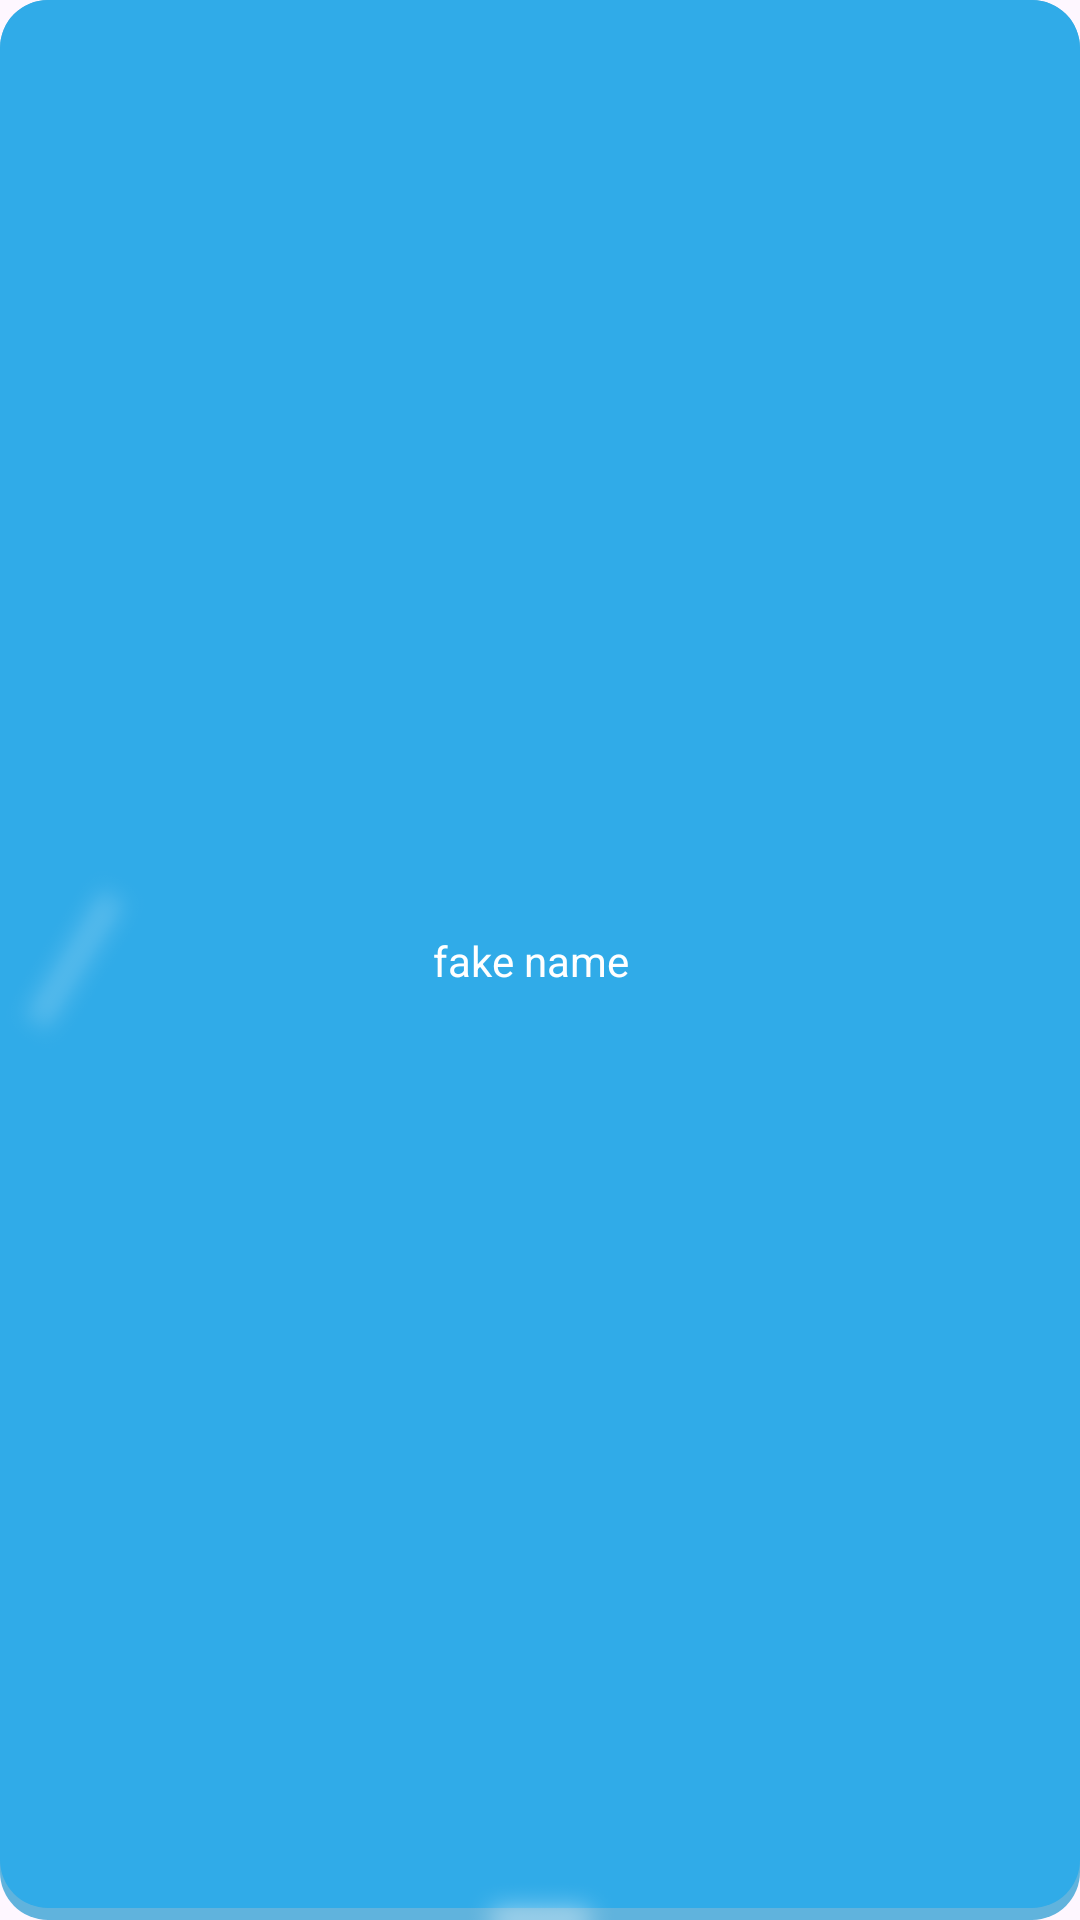

The Android layout XML behind this screen, and the referenced resources:
<!-- AndroidManifest.xml: application theme Theme.QurioGame -->
<!-- res/layout/primary_button.xml -->
<?xml version="1.0" encoding="utf-8"?>
<androidx.constraintlayout.widget.ConstraintLayout xmlns:android="http://schemas.android.com/apk/res/android"
    xmlns:app="http://schemas.android.com/apk/res-auto"
    android:layout_width="wrap_content"
    android:layout_height="44dp"
    android:layout_marginHorizontal="32dp"
    android:layout_marginTop="24dp"
    android:elevation="30dp"
    app:layout_constraintStart_toStartOf="parent"
    app:layout_constraintTop_toTopOf="parent">


    <View
        android:id="@+id/second_color"
        android:layout_width="0dp"
        android:layout_height="0dp"
        android:background="@drawable/second_rectangle_with_radias"
        app:layout_constraintBottom_toBottomOf="parent"
        app:layout_constraintEnd_toEndOf="parent"
        app:layout_constraintStart_toStartOf="parent"
        app:layout_constraintTop_toTopOf="parent" />

    <View
        android:id="@+id/top_color"
        android:layout_width="0dp"
        android:layout_height="0dp"
        android:layout_marginBottom="4dp"
        android:background="@drawable/rectangle_with_radias"
        app:layout_constraintBottom_toBottomOf="@id/second_color"
        app:layout_constraintEnd_toEndOf="@id/second_color"
        app:layout_constraintStart_toStartOf="@id/second_color"
        app:layout_constraintTop_toTopOf="@id/second_color" />

    <ImageView
        android:id="@+id/end_shadow"
        android:layout_width="50dp"
        android:layout_height="80dp"
        android:src="@drawable/primary_button_end_shadow"
        app:layout_constraintBottom_toBottomOf="parent"
        app:layout_constraintStart_toStartOf="parent"
        app:layout_constraintTop_toTopOf="parent" />

    <ImageView
        android:id="@+id/bottom_shadow"
        android:layout_width="60dp"
        android:layout_height="16dp"
        android:alpha="0.60"
        android:src="@drawable/primary_button_bottom_shadow"
        app:layout_constraintBottom_toBottomOf="parent"
        app:layout_constraintEnd_toEndOf="parent"
        app:layout_constraintStart_toStartOf="parent" />

    <LinearLayout
        android:id="@+id/share_icon"
        android:layout_width="wrap_content"
        android:layout_height="wrap_content"
        android:visibility="invisible"
        app:layout_constraintBottom_toBottomOf="parent"
        app:layout_constraintEnd_toEndOf="parent"
        app:layout_constraintTop_toTopOf="parent">

        <ImageView
            android:layout_width="20dp"
            android:layout_height="20dp"
            android:layout_marginEnd="14dp"
            android:src="@drawable/share_icon" />
    </LinearLayout>

    <TextView
        android:id="@+id/button_text"
        style="@style/label.medium"
        android:layout_width="wrap_content"
        android:layout_height="wrap_content"
        android:gravity="center"
        android:paddingVertical="11.dp"
        android:paddingStart="35dp"
        android:paddingEnd="8dp"
        android:text="@string/fake_name"
        android:textColor="@color/on_primary"
        app:layout_constraintBottom_toBottomOf="parent"
        app:layout_constraintEnd_toStartOf="@id/share_icon"
        app:layout_constraintStart_toStartOf="parent"
        app:layout_constraintTop_toTopOf="parent" />


</androidx.constraintlayout.widget.ConstraintLayout>
<!-- resources referenced by this layout -->
<resources>
  <color name="on_primary">#FFFFFF</color>
  <!-- drawable primary_button_bottom_shadow: png bitmap (drawable, 14056 bytes) -->
  <!-- drawable primary_button_end_shadow: png bitmap (drawable, 12808 bytes) -->
  <!-- drawable rectangle_with_radias (drawable) -->
  <?xml version="1.0" encoding="utf-8"?>
  <shape
      xmlns:android="http://schemas.android.com/apk/res/android"
      android:shape="rectangle">
  
      <solid android:color="@color/primary"/>
      <corners android:radius="16dp"/>
  
  </shape>
  <!-- drawable second_rectangle_with_radias (drawable) -->
  <?xml version="1.0" encoding="utf-8"?>
  <shape
      xmlns:android="http://schemas.android.com/apk/res/android"
      android:shape="rectangle">
  
      <solid android:color="#60B3DD"/>
      <corners android:radius="16dp"/>
  
  </shape>
  
  
  <!-- drawable share_icon (drawable) -->
  <vector xmlns:android="http://schemas.android.com/apk/res/android"
      android:width="18dp"
      android:height="16dp"
      android:viewportWidth="18"
      android:viewportHeight="16">
    <path
        android:pathData="M10.875,3.167C10.875,1.441 12.274,0.042 14,0.042C15.726,0.042 17.125,1.441 17.125,3.167C17.125,4.893 15.726,6.292 14,6.292C12.274,6.292 10.875,4.893 10.875,3.167Z"
        android:fillColor="#ffffff"/>
    <path
        android:pathData="M0.875,7.75C0.875,6.024 2.274,4.625 4,4.625C5.726,4.625 7.125,6.024 7.125,7.75C7.125,9.476 5.726,10.875 4,10.875C2.274,10.875 0.875,9.476 0.875,7.75Z"
        android:fillColor="#ffffff"/>
    <path
        android:pathData="M14,9.208C12.274,9.208 10.875,10.607 10.875,12.333C10.875,14.059 12.274,15.458 14,15.458C15.726,15.458 17.125,14.059 17.125,12.333C17.125,10.607 15.726,9.208 14,9.208Z"
        android:fillColor="#ffffff"/>
    <path
        android:pathData="M12.042,4.966L6.626,7.466L5.927,5.953L11.344,3.453L12.042,4.966ZM6.626,8.036L12.042,10.536L11.344,12.049L5.927,9.55L6.626,8.036Z"
        android:strokeAlpha="0.4"
        android:fillColor="#ffffff"
        android:fillType="evenOdd"
        android:fillAlpha="0.4"/>
  </vector>
  <string name="fake_name">fake name</string>
  <style name="label.medium" parent="fredoka_one_reqular">
          <item name="android:textSize">14sp</item>
          <item name="lineHeight">22dp</item>
      </style>
  <style name="Theme.QurioGame" parent="Base.Theme.QurioGame" />
  <color name="primary">#30ABE8</color>
  <style name="fredoka_one_reqular">
          <item name="fontFamily">@font/fredoka_one</item>
      </style>
  <style name="Base.Theme.QurioGame" parent="Theme.Material3.DayNight.NoActionBar">
          
          
      </style>
</resources>
